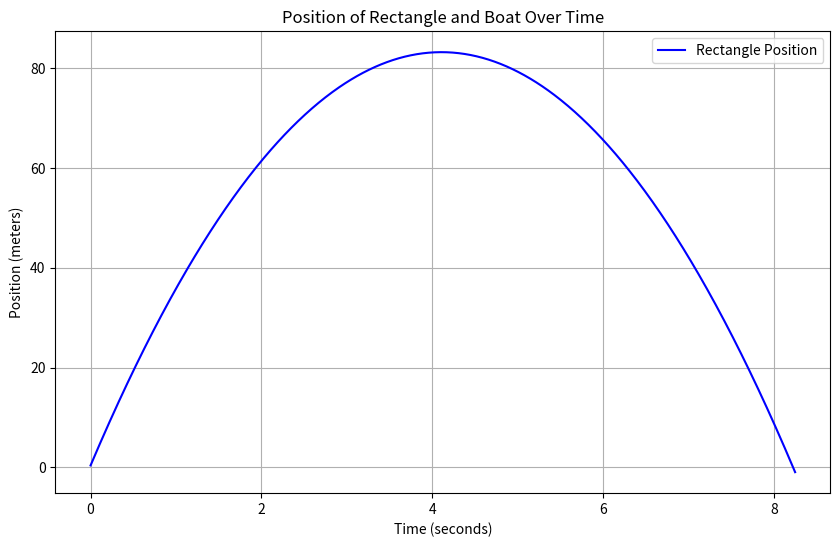

This chart was generated by the following Python code:
from copy import copy
import json

tick_speed = 0.01 # seconds
velocity = 40.45 # m/s or 90.5 mph
initial_x = 0 # feet
initial_y = 0 # feet

vel_equation = lambda t, v: v - (9.81)*t

vel_zero = False
time = 0
iter_vel = copy(velocity)
velocity_timeline = []
while not vel_zero:
    if iter_vel <= -velocity:
        vel_zero = True
    # calculate drag based on v
    iter_vel = vel_equation(tick_speed, iter_vel)
    time += tick_speed
    velocity_timeline.append(iter_vel)

with open('velocity_y.json', 'w') as f:
    json.dump(velocity_timeline, f, indent=4)

y_pos_timeline = []
y_current = copy(initial_y)
for vel in velocity_timeline:
    y_progress = vel*tick_speed
    y_current += y_progress
    y_pos_timeline.append(y_current)

with open('y_pos.json', 'w') as f:
    json.dump(y_pos_timeline, f, indent=4)

# graph and save y-position over time

import matplotlib.pyplot as plt

# Generate a time vector for plotting
time_timeline = [tick_speed * i for i in range(len(y_pos_timeline))]

# Plot positions over time
plt.figure(figsize=(10, 6))
plt.plot(time_timeline, y_pos_timeline, label='Rectangle Position', color='blue')

# Add labels, legend, and title
plt.xlabel('Time (seconds)')
plt.ylabel('Position (meters)')
plt.title('Position of Rectangle and Boat Over Time')
plt.legend()
plt.grid()
plt.savefig("y_position_car.png", dpi=300)

# Show the plot
plt.show()
